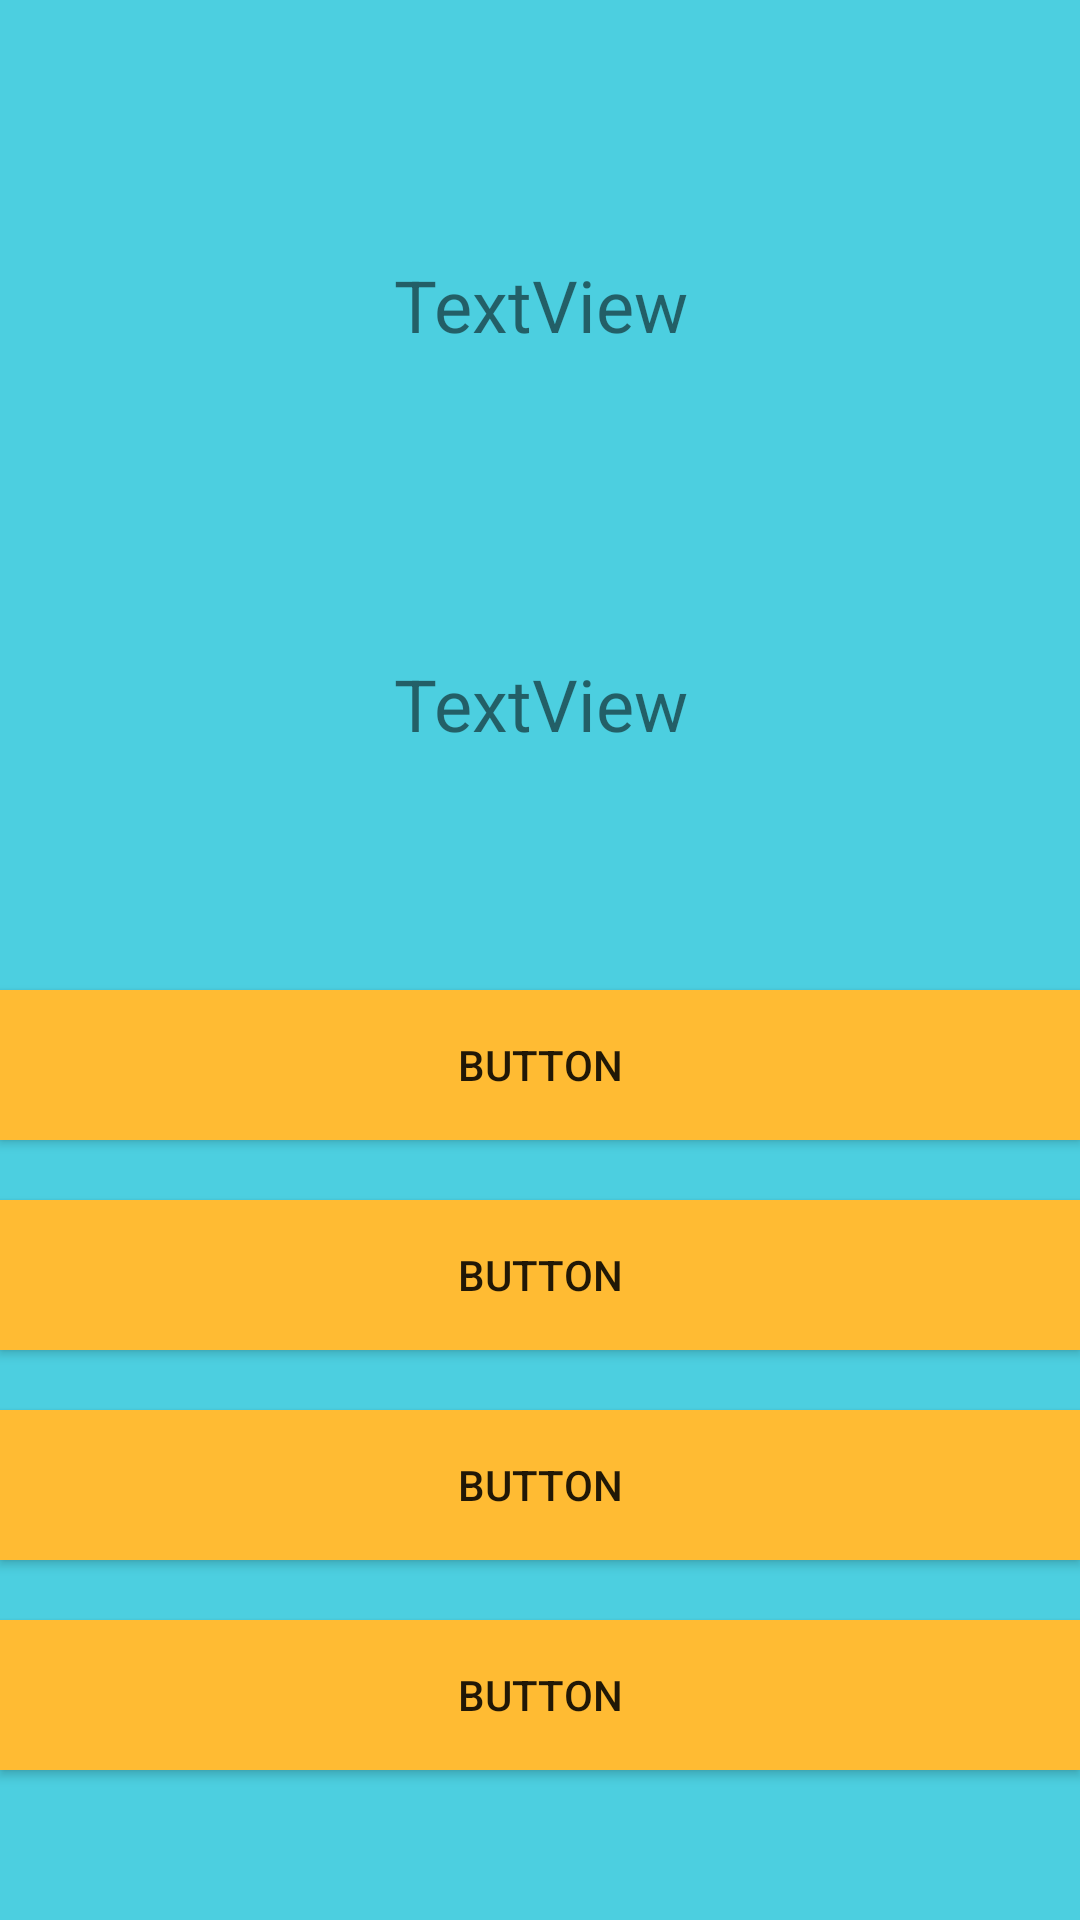

The Android layout XML behind this screen, and the referenced resources:
<!-- AndroidManifest.xml: application theme Theme.QuizAL -->
<!-- res/layout/activity_main.xml -->
<?xml version="1.0" encoding="utf-8"?>
<RelativeLayout xmlns:android="http://schemas.android.com/apk/res/android"
    xmlns:app="http://schemas.android.com/apk/res-auto"
    xmlns:tools="http://schemas.android.com/tools"
    android:layout_width="match_parent"
    android:layout_height="match_parent"
    android:background="#4ccfe0"
    tools:context=".MainActivity" >

    <Button
        android:id="@+id/answer1"
        android:layout_width="match_parent"
        android:layout_height="50dp"
        android:layout_marginTop="330dp"
        android:gravity="center"
        android:background="@android:color/holo_orange_light"
        android:text="Button" />

    <Button
        android:id="@+id/answer2"
        android:layout_width="match_parent"
        android:layout_height="50dp"
        android:layout_marginTop="400dp"
        android:gravity="center"
        android:background="@android:color/holo_orange_light"
        android:text="Button" />
    <Button
        android:id="@+id/answer3"
        android:layout_width="match_parent"
        android:layout_height="50dp"
        android:layout_marginTop="470dp"
        android:gravity="center"
        android:background="@android:color/holo_orange_light"
        android:text="Button" />

    <Button
        android:id="@+id/answer4"
        android:layout_width="match_parent"
        android:layout_height="50dp"
        android:layout_marginTop="540dp"
        android:gravity="center"
        android:background="@android:color/holo_orange_light"
        android:text="Button" />

    <TextView
        android:id="@+id/score"
        android:layout_width="match_parent"
        android:layout_height="1dp"
        />

    <TextView
        android:id="@+id/jumlahsoal"
        android:layout_width="match_parent"
        android:layout_height="43dp"
        android:layout_marginTop="80dp"
        android:gravity="center"
        android:text="TextView"
        android:textSize="24dp" />

    <TextView
        android:id="@+id/question"
        android:layout_width="match_parent"
        android:layout_height="201dp"
        android:layout_below="@id/jumlahsoal"
        android:layout_marginTop="11dp"
        android:gravity="center"
        android:text="TextView"
        android:textSize="24dp" />

</RelativeLayout>
<!-- resources referenced by this layout -->
<resources>
  <style name="Theme.QuizAL" parent="Theme.MaterialComponents.DayNight.DarkActionBar">
          
          <item name="colorPrimary">@color/purple_500</item>
          <item name="colorPrimaryVariant">@color/purple_700</item>
          <item name="colorOnPrimary">@color/white</item>
          
          <item name="colorSecondary">@color/teal_200</item>
          <item name="colorSecondaryVariant">@color/teal_700</item>
          <item name="colorOnSecondary">@color/black</item>
          
          <item name="android:statusBarColor" tools:targetApi="l">?attr/colorPrimaryVariant</item>
          
      </style>
  <!-- not gathered from this repository: default colours our renderer supplied (Android Studio template values) -->
  <color name="purple_500">#FF6200EE</color>
  <color name="purple_700">#FF3700B3</color>
  <color name="teal_200">#FF03DAC5</color>
  <color name="teal_700">#FF018786</color>
  <color name="black">#FF000000</color>
  <color name="white">#FFFFFFFF</color>
</resources>
